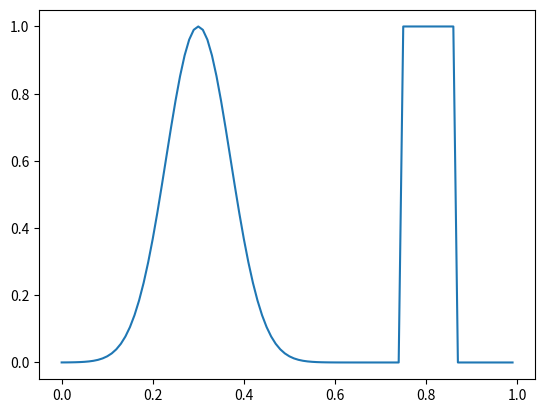

The script that saved this image:
# -*- coding: utf-8 -*-
"""
Created on Thu Nov  2 00:32:25 2017

[redacted]
"""

#
# Central differencing for advection problems on 
# periodic mesh using Euler time integration
#

from numpy import concatenate

def central(y, t, dx, v):
    """ 2nd order central differencing on periodic uniform mesh """
    dydx = concatenate( ([y[1]-y[-1]], y[2:] - y[:-2], [y[0]-y[-2]]) ) / (2.*dx)
    return -v * dydx

from numpy import exp, linspace, zeros
import matplotlib.pyplot as plt

nx = 100
v = 1.0

x = linspace(0,1,nx, endpoint=False) # Periodic box of length 100
dx = x[1] - x[0]

y0 = exp( -((x - 0.3) / 0.1)**2 )  # Gaussian shape ()
y0[int(6*nx/8):int(7*nx/8)] = 1.0   # Top-hat function

plt.plot(x,y0)

#Time settings
tend=1.0
nt = 11
time=linspace(0,tend,nt)
dt=time[1]

#Initial conditions
yy=zeros([nt,nx])
yy[0,:]=y0

#Integrate in time with Euler
for j in range(nt-1):
    yy[j+1,:]=yy[j,:]+dt*central(yy[j,:],time[j],dx,v)
    
    
"""
plt.plot(x,yy[0,:],label="t = %.2f" % (time[0]))
plt.plot(x,yy[1,:],label="t = %.2f" % (time[1]))
plt.plot(x,yy[nt-1,:],label="t = %.2f" % (time[nt-1]))

plt.legend(loc='upper center')
plt.show()
"""